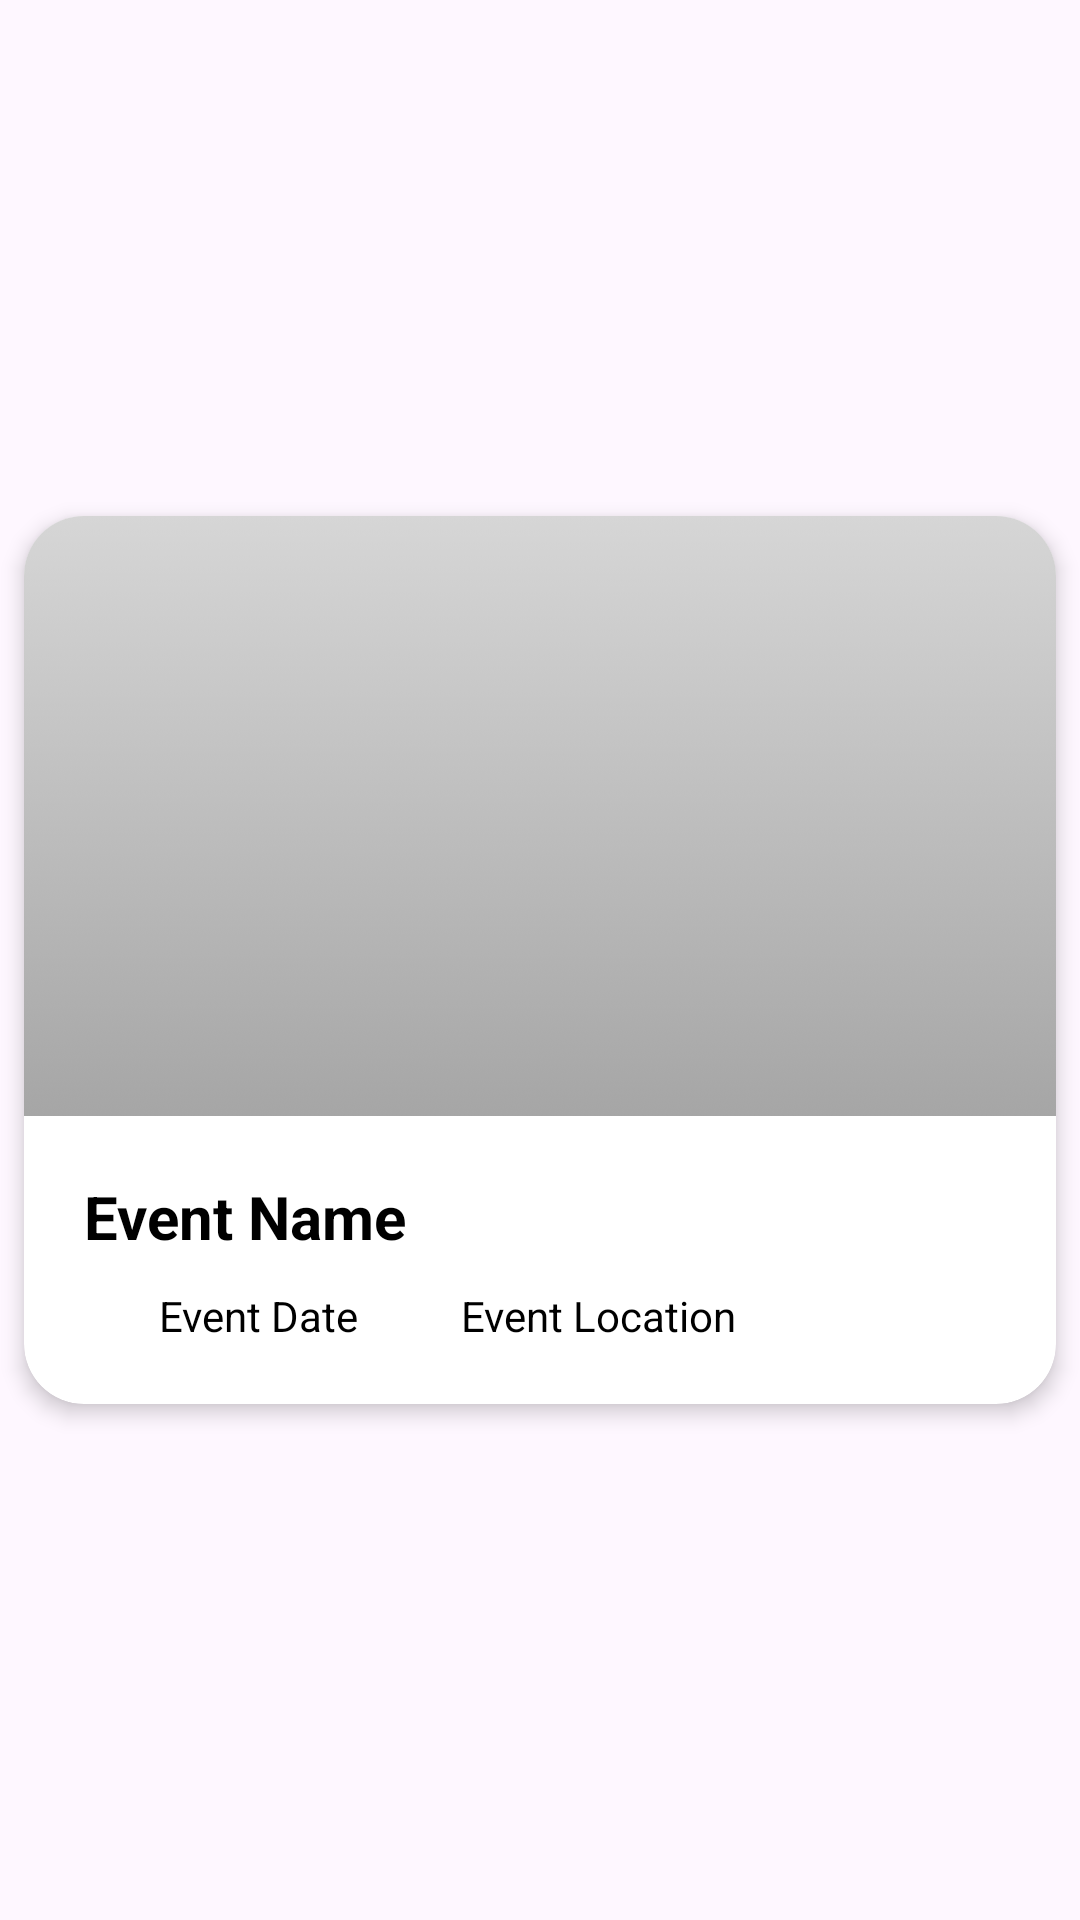

Produce the Android XML layout that renders to this screen, including the resource entries it uses.
<!-- AndroidManifest.xml: application theme Theme.EventPlanner -->
<!-- res/layout/event_item.xml -->
<?xml version="1.0" encoding="utf-8"?>
<androidx.constraintlayout.widget.ConstraintLayout
    xmlns:tools="http://schemas.android.com/tools"
    xmlns:app="http://schemas.android.com/apk/res-auto"
    xmlns:android="http://schemas.android.com/apk/res/android"
    android:layout_height="wrap_content"
    android:layout_width="match_parent" >

    <androidx.cardview.widget.CardView
        android:layout_width="match_parent"
        android:layout_height="wrap_content"
        app:cardBackgroundColor="#FFFFFF"
        app:cardCornerRadius="20dp"
        app:cardElevation="4dp"
        app:layout_constraintBottom_toBottomOf="parent"
        app:layout_constraintEnd_toEndOf="parent"
        app:layout_constraintStart_toStartOf="parent"
        app:layout_constraintTop_toTopOf="parent"
        android:layout_margin="8dp"
        >

        <androidx.constraintlayout.widget.ConstraintLayout
            android:layout_width="match_parent"
            android:layout_height="match_parent">

            <LinearLayout
                android:layout_width="match_parent"
                android:layout_height="wrap_content"
                android:orientation="vertical"
                app:layout_constraintBottom_toBottomOf="parent">

                
                <ImageView
                    android:id="@+id/cardView_event_poster"
                    android:layout_width="match_parent"
                    android:layout_height="200dp"
                    android:scaleType="centerCrop"
                    android:adjustViewBounds="true"
                    android:background="@drawable/gradient"/>

                <TextView
                    android:id="@+id/event_name_cardview"
                    android:layout_width="wrap_content"
                    android:layout_height="wrap_content"
                    android:paddingStart="20dp"
                    android:paddingTop="20dp"
                    android:paddingEnd="20dp"
                    android:paddingBottom="5dp"
                    android:text="Event Name"
                    android:textColor="@android:color/black"
                    android:textSize="20sp"
                    android:textStyle="bold"
                    />

                <TextView
                    android:id="@+id/tv_check_in_status"
                    android:layout_width="wrap_content"
                    android:layout_height="wrap_content"
                    android:text="Checked in ✓"
                    android:paddingStart="20dp"
                    android:paddingEnd="20dp"
                    android:paddingBottom="5dp"
                    android:visibility="gone"
                    android:layout_weight="0"
                    android:textColor="#17811C"
                    />

                <LinearLayout
                    android:layout_width="wrap_content"
                    android:layout_height="wrap_content"
                    android:orientation="horizontal"
                    android:paddingStart="20dp"
                    android:paddingEnd="20dp"
                    android:paddingBottom="20dp">

                    <View
                        android:layout_width="20dp"
                        android:layout_height="20dp"
                        android:layout_marginTop="4dp"
                        android:background="@drawable/baseline_calendar_today_24" />

                    <TextView
                        android:id="@+id/event_date_cardview"
                        android:layout_width="wrap_content"
                        android:layout_height="wrap_content"
                        android:paddingStart="5dp"
                        android:paddingTop="5dp"
                        android:paddingEnd="9dp"
                        android:text="Event Date"
                        android:textColor="@android:color/black" />

                    <View
                        android:layout_width="20dp"
                        android:layout_height="20dp"
                        android:layout_marginTop="4dp"
                        android:background="@drawable/baseline_location_pin_24" />

                    <TextView
                        android:id="@+id/event_location_cardview"
                        android:layout_width="wrap_content"
                        android:layout_height="wrap_content"
                        android:paddingStart="5dp"
                        android:paddingTop="5dp"
                        android:paddingEnd="5dp"
                        android:text="Event Location"
                        android:textColor="@android:color/black" />

                </LinearLayout>

            </LinearLayout>

        </androidx.constraintlayout.widget.ConstraintLayout>
    </androidx.cardview.widget.CardView>
</androidx.constraintlayout.widget.ConstraintLayout>
<!-- resources referenced by this layout -->
<resources>
  <!-- drawable gradient: png bitmap (drawable, 19824 bytes) -->
  <style name="Theme.EventPlanner" parent="Base.Theme.EventPlanner" />
  <style name="Base.Theme.EventPlanner" parent="Theme.Material3.DayNight.NoActionBar" />
</resources>
